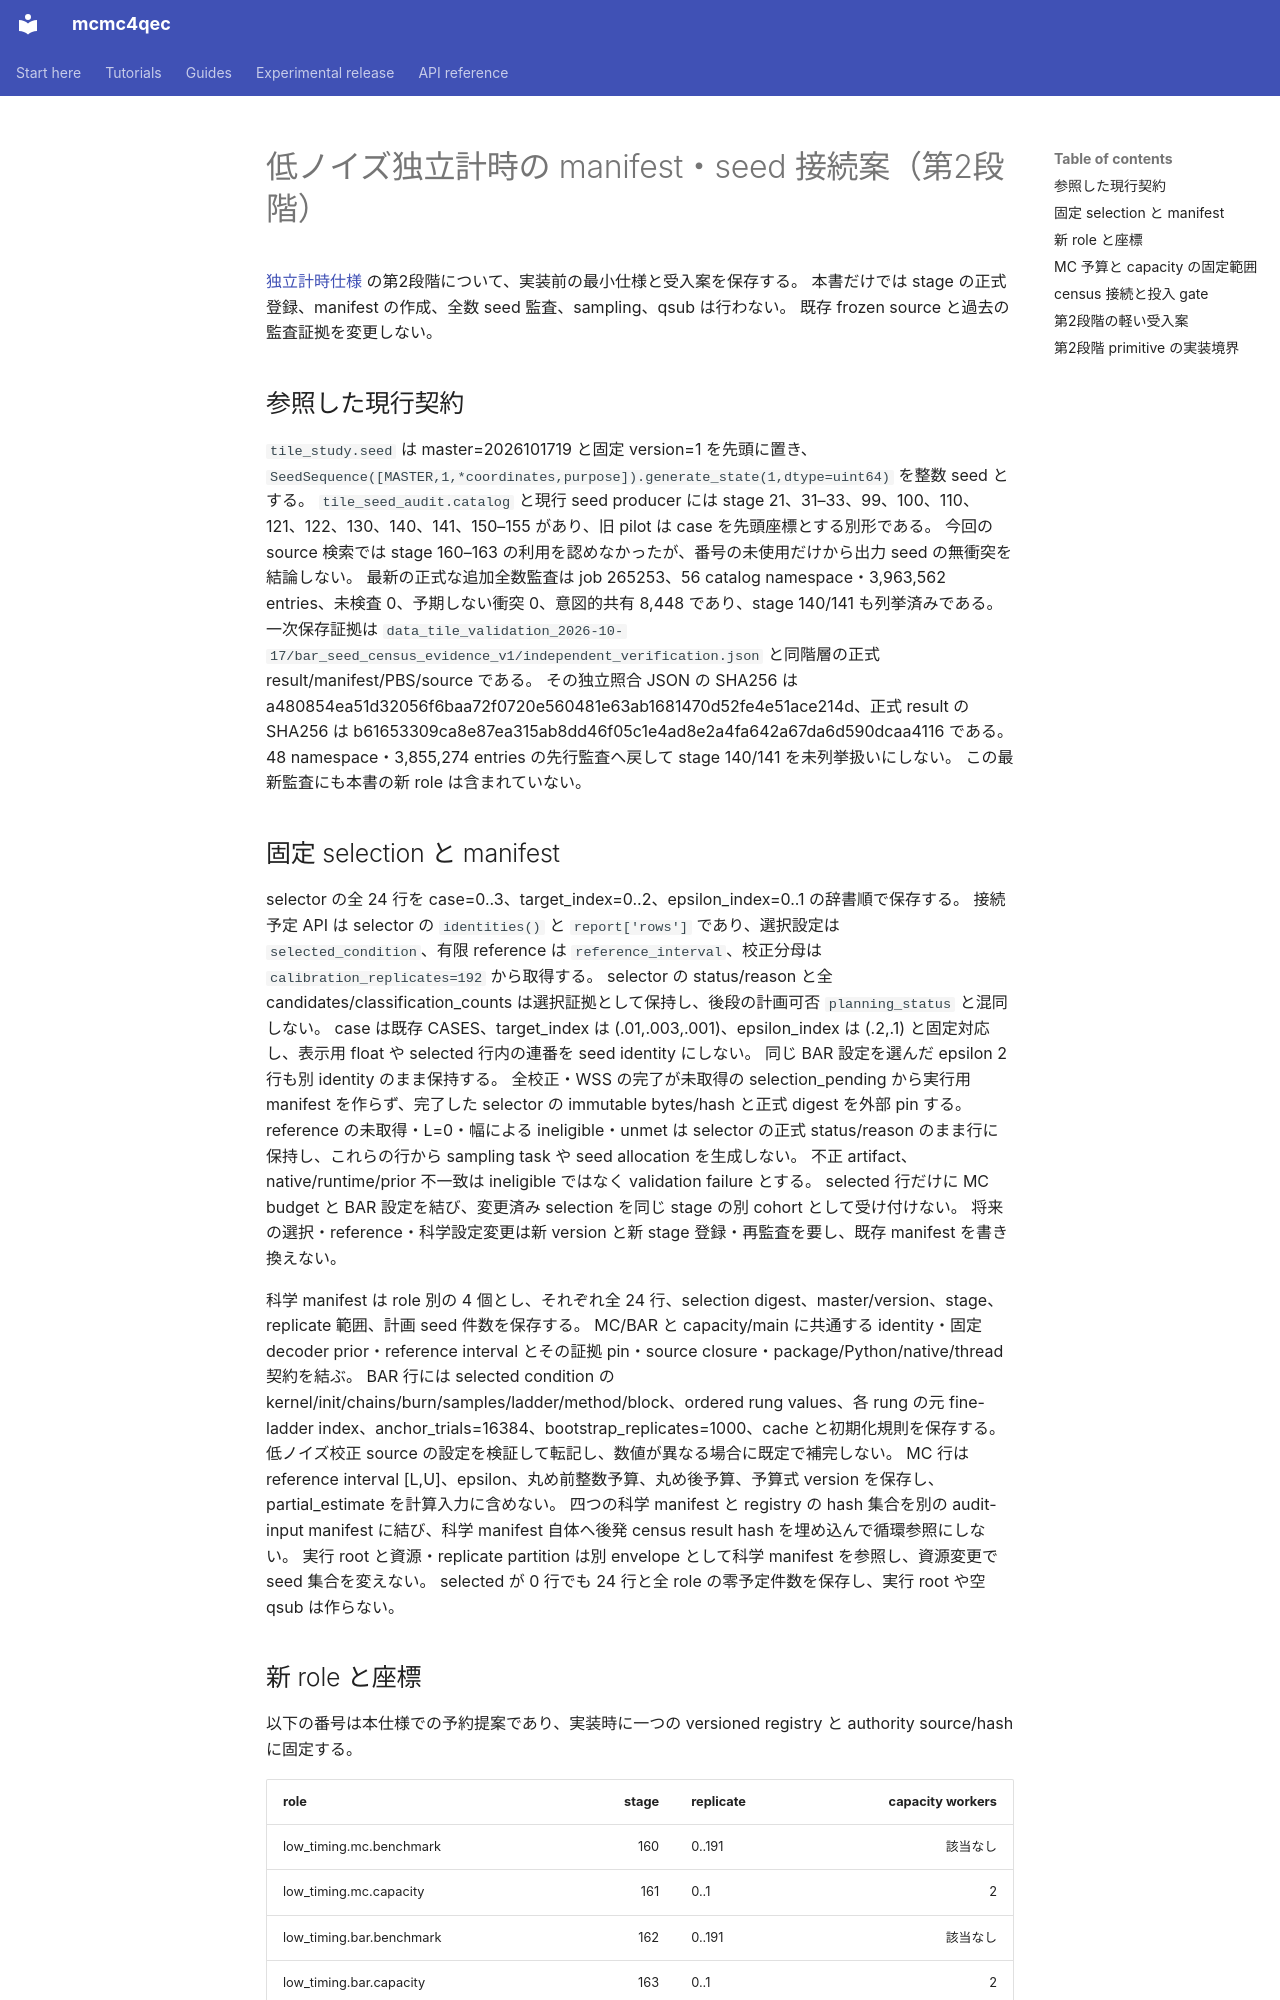

repository: junichiharuna/mcmc4qec · page: wp/tile_low_noise_timing_manifest_seed_spec_2026-10-18_ja/index.html · generator: mkdocs

# 低ノイズ独立計時の manifest・seed 接続案（第2段階）

[独立計時仕様](tile_low_noise_independent_timing_spec_2026-10-18_ja.md) の第2段階について、実装前の最小仕様と受入案を保存する。
本書だけでは stage の正式登録、manifest の作成、全数 seed 監査、sampling、qsub は行わない。
既存 frozen source と過去の監査証拠を変更しない。

## 参照した現行契約

`tile_study.seed` は master=2026101719 と固定 version=1 を先頭に置き、`SeedSequence([MASTER,1,*coordinates,purpose]).generate_state(1,dtype=uint64)` を整数 seed とする。
`tile_seed_audit.catalog` と現行 seed producer には stage 21、31–33、99、100、110、121、122、130、140、141、150–155 があり、旧 pilot は case を先頭座標とする別形である。
今回の source 検索では stage 160–163 の利用を認めなかったが、番号の未使用だけから出力 seed の無衝突を結論しない。
最新の正式な追加全数監査は job 265253、56 catalog namespace・3,963,562 entries、未検査 0、予期しない衝突 0、意図的共有 8,448 であり、stage 140/141 も列挙済みである。
一次保存証拠は `data_tile_validation_2026-10-17/bar_seed_census_evidence_v1/independent_verification.json` と同階層の正式 result/manifest/PBS/source である。
その独立照合 JSON の SHA256 は a480854ea51d32056f6baa72f0720e560481e63ab1681470d52fe4e51ace214d、正式 result の SHA256 は b61653309ca8e87ea315ab8dd46f05c1e4ad8e2a4fa642a67da6d590dcaa4116 である。
48 namespace・3,855,274 entries の先行監査へ戻して stage 140/141 を未列挙扱いにしない。
この最新監査にも本書の新 role は含まれていない。

## 固定 selection と manifest

selector の全 24 行を case=0..3、target_index=0..2、epsilon_index=0..1 の辞書順で保存する。
接続予定 API は selector の `identities()` と `report['rows']` であり、選択設定は `selected_condition`、有限 reference は `reference_interval`、校正分母は `calibration_replicates=192` から取得する。
selector の status/reason と全 candidates/classification_counts は選択証拠として保持し、後段の計画可否 `planning_status` と混同しない。
case は既存 CASES、target_index は (.01,.003,.001)、epsilon_index は (.2,.1) と固定対応し、表示用 float や selected 行内の連番を seed identity にしない。
同じ BAR 設定を選んだ epsilon 2 行も別 identity のまま保持する。
全校正・WSS の完了が未取得の selection_pending から実行用 manifest を作らず、完了した selector の immutable bytes/hash と正式 digest を外部 pin する。
reference の未取得・L=0・幅による ineligible・unmet は selector の正式 status/reason のまま行に保持し、これらの行から sampling task や seed allocation を生成しない。
不正 artifact、native/runtime/prior 不一致は ineligible ではなく validation failure とする。
selected 行だけに MC budget と BAR 設定を結び、変更済み selection を同じ stage の別 cohort として受け付けない。
将来の選択・reference・科学設定変更は新 version と新 stage 登録・再監査を要し、既存 manifest を書き換えない。

科学 manifest は role 別の 4 個とし、それぞれ全 24 行、selection digest、master/version、stage、replicate 範囲、計画 seed 件数を保存する。
MC/BAR と capacity/main に共通する identity・固定 decoder prior・reference interval とその証拠 pin・source closure・package/Python/native/thread 契約を結ぶ。
BAR 行には selected condition の kernel/init/chains/burn/samples/ladder/method/block、ordered rung values、各 rung の元 fine-ladder index、anchor_trials=16384、bootstrap_replicates=1000、cache と初期化規則を保存する。
低ノイズ校正 source の設定を検証して転記し、数値が異なる場合に既定で補完しない。
MC 行は reference interval [L,U]、epsilon、丸め前整数予算、丸め後予算、予算式 version を保存し、partial_estimate を計算入力に含めない。
四つの科学 manifest と registry の hash 集合を別の audit-input manifest に結び、科学 manifest 自体へ後発 census result hash を埋め込んで循環参照にしない。
実行 root と資源・replicate partition は別 envelope として科学 manifest を参照し、資源変更で seed 集合を変えない。
selected が 0 行でも 24 行と全 role の零予定件数を保存し、実行 root や空 qsub は作らない。
